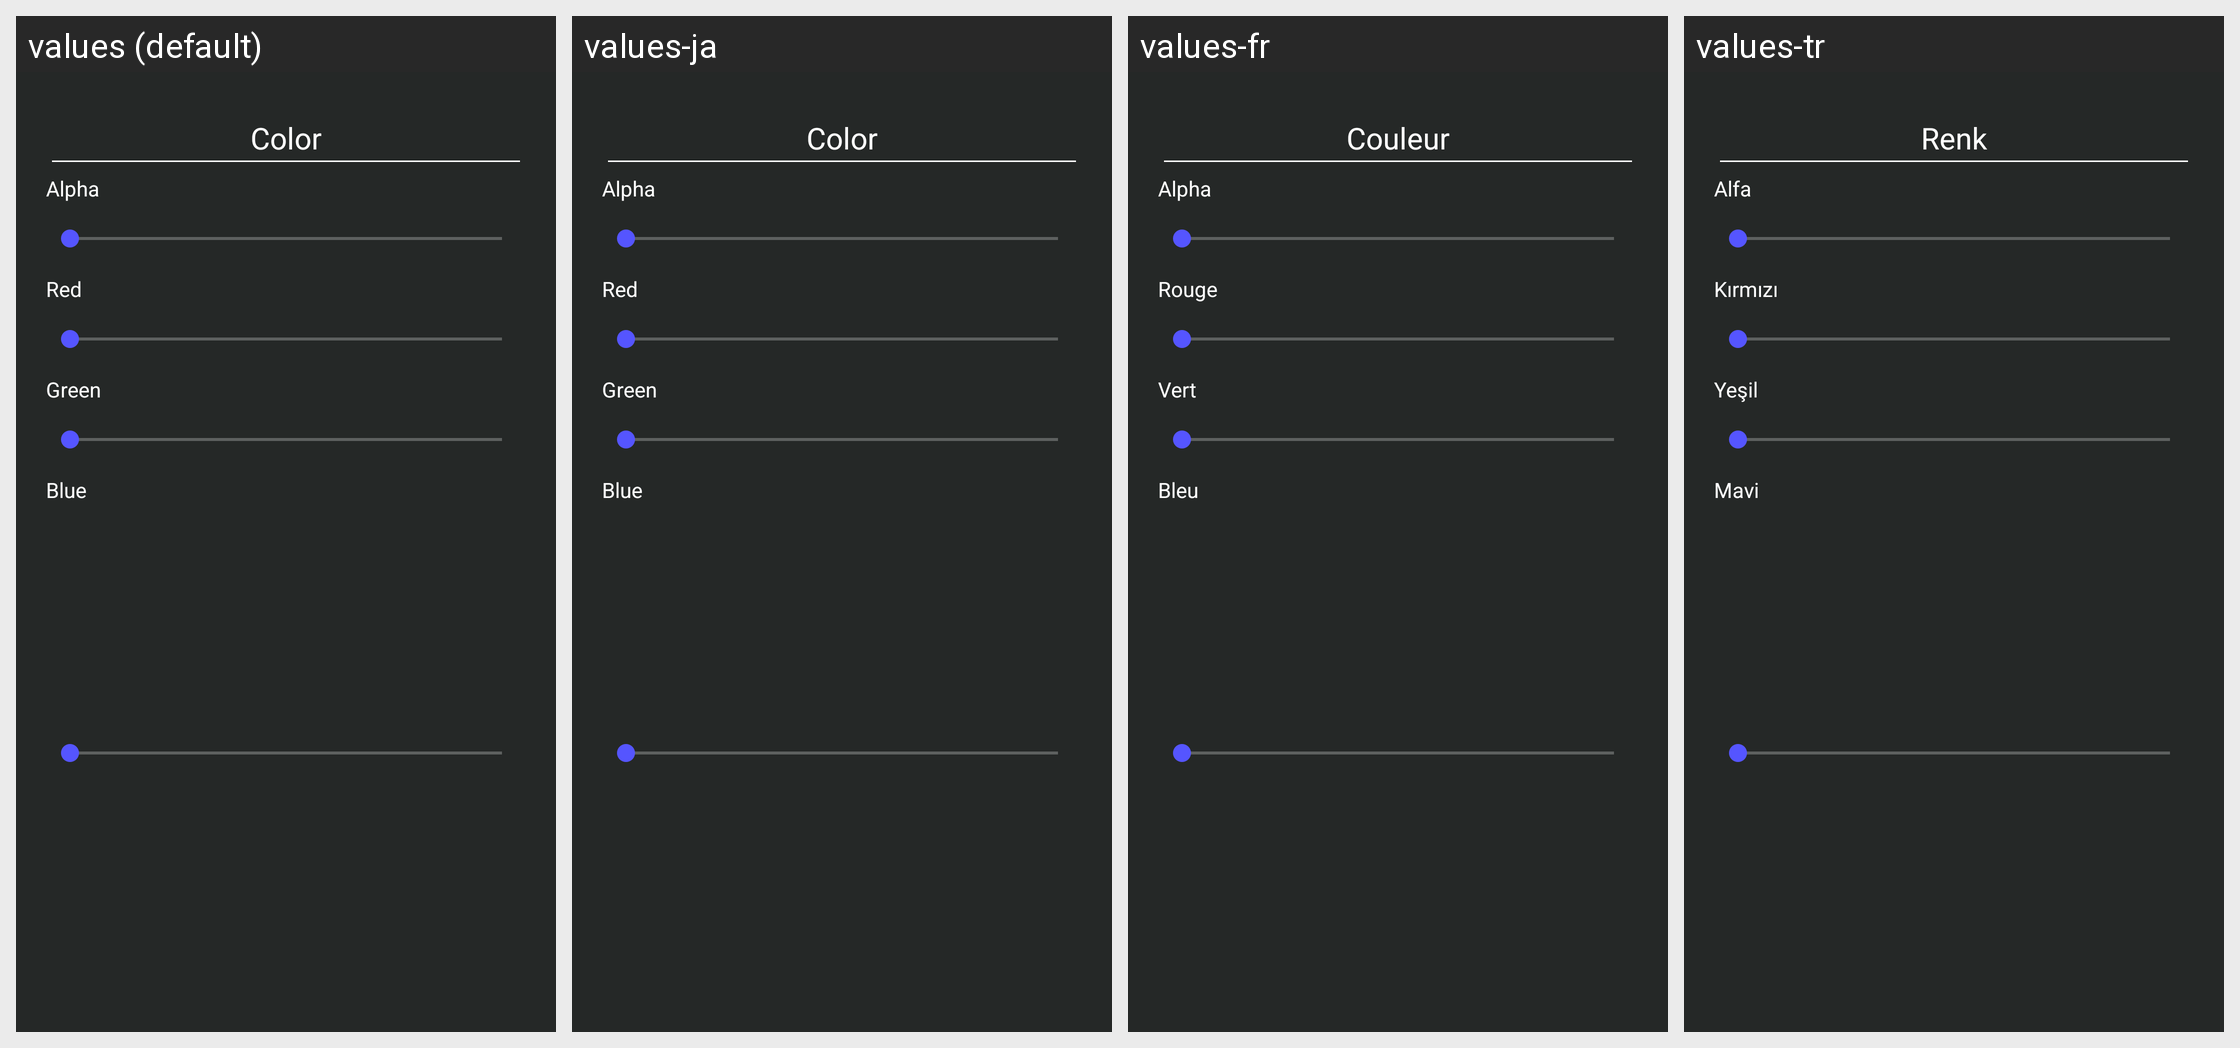

For this localized Android screen grid, give each drawn string resource with its value in every locale shown.
Android screen res/layout/dialog_choose_color.xml rendered under 4 locales, left to right: values (default), values-ja, values-fr, values-tr. Device: Nexus 5 (rendered at 1080×1920; each locale shown at half size, 540×960, under a caption strip naming it); theme launcherBaseTheme.
Other locales in the repository, not shown: values-ar, values-de, values-es, values-it, values-lt, values-nl, values-pl, values-pt-rBR, values-zh-rCN.
Strings drawn on this screen, with the default value and each locale's value (text and hints the layout hard-codes, and strings that could not be matched under every locale, appear in the picture but are not listed):

dialog_select_color_color_hex
  values: Color
  values-ja: Color  [not translated; the default value is used]
  values-fr: Couleur
  values-tr: Renk

dialog_select_color_alpha
  values: Alpha
  values-ja: Alpha  [not translated; the default value is used]
  values-fr: Alpha
  values-tr: Alfa

dialog_select_color_red
  values: Red
  values-ja: Red  [not translated; the default value is used]
  values-fr: Rouge
  values-tr: Kırmızı

dialog_select_color_green
  values: Green
  values-ja: Green  [not translated; the default value is used]
  values-fr: Vert
  values-tr: Yeşil

dialog_select_color_blue
  values: Blue
  values-ja: Blue  [not translated; the default value is used]
  values-fr: Bleu
  values-tr: Mavi
